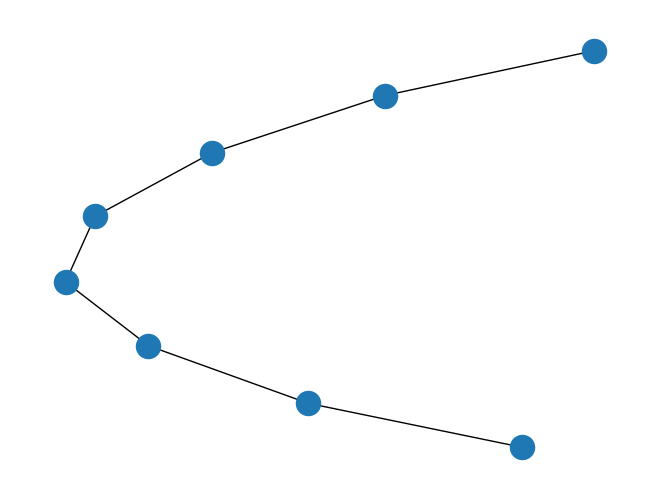

Here is the Python script that generated this plot:

import matplotlib.pyplot as plt
import networkx as nx

G = nx.path_graph(8)
nx.draw(G)
plt.show()
